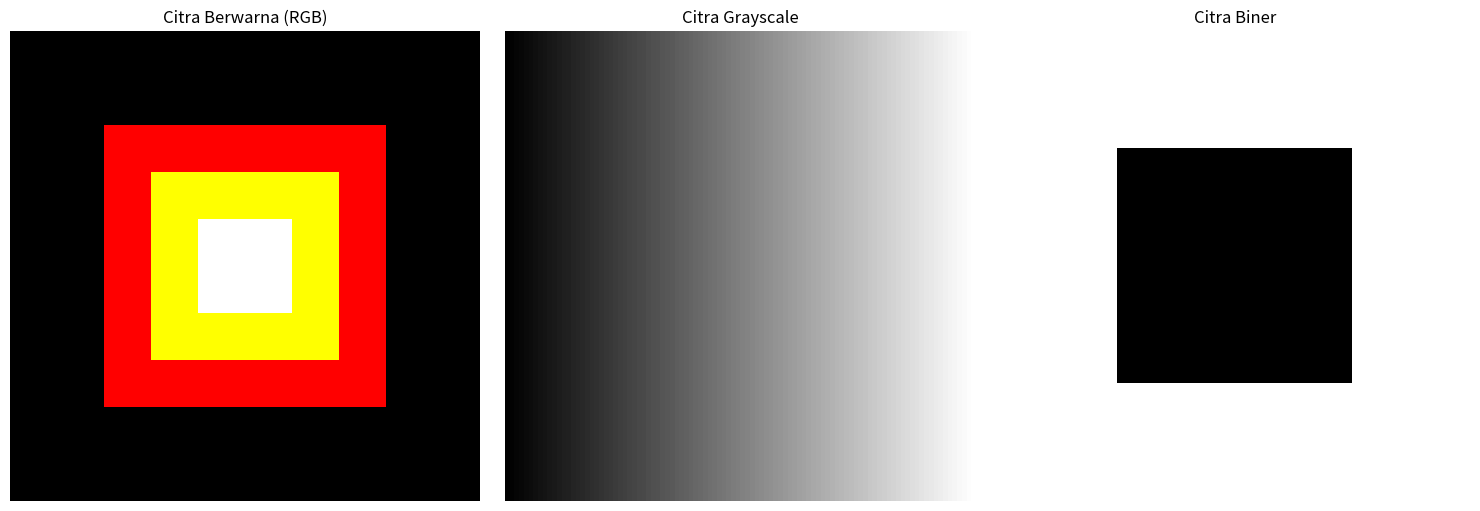
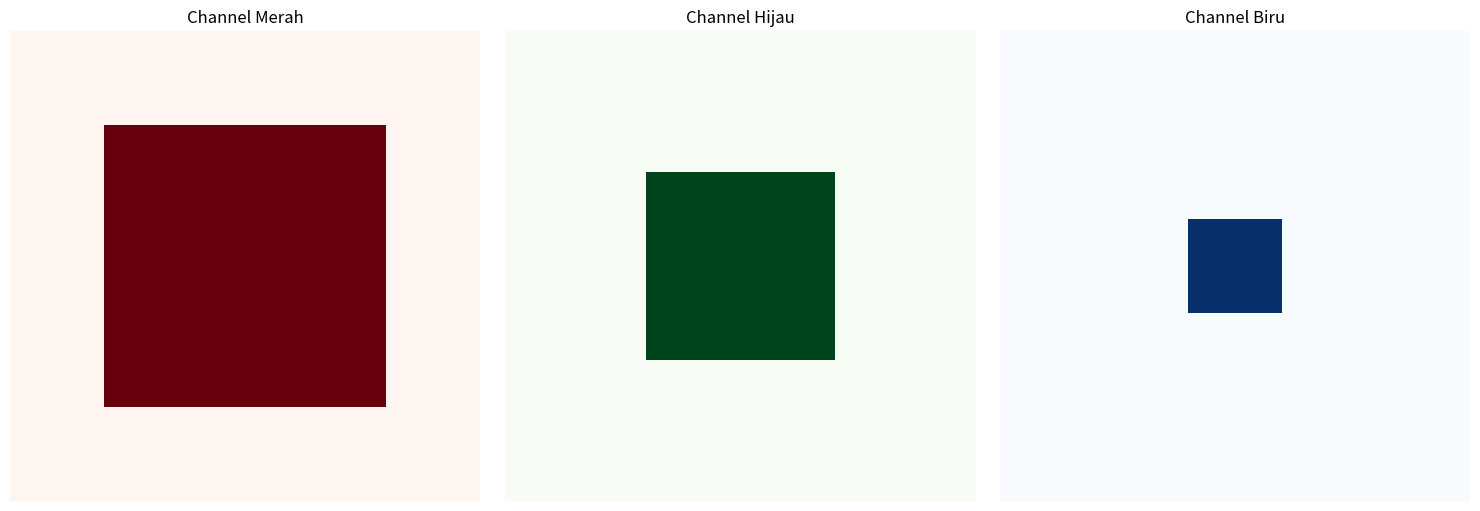

Generate these figures, in order, with matplotlib:
import numpy as np
import matplotlib.pyplot as plt

# Create sample images
def create_sample_images():
    # Create a simple color image (RGB)
    color_img = np.zeros((100, 100, 3))
    color_img[20:80, 20:80, 0] = 1.0  # Red channel
    color_img[30:70, 30:70, 1] = 1.0  # Green channel
    color_img[40:60, 40:60, 2] = 1.0  # Blue channel

    # Create a grayscale image
    grayscale_img = np.zeros((100, 100))
    for i in range(100):
        grayscale_img[:,i] = i/100.0

    # Create a binary image
    binary_img = np.zeros((100, 100))
    binary_img[25:75, 25:75] = 1.0

    # Display images
    fig, (ax1, ax2, ax3) = plt.subplots(1, 3, figsize=(15, 5))

    ax1.imshow(color_img)
    ax1.set_title('Citra Berwarna (RGB)')
    ax1.axis('off')

    ax2.imshow(grayscale_img, cmap='gray')
    ax2.set_title('Citra Grayscale')
    ax2.axis('off')

    ax3.imshow(binary_img, cmap='binary')
    ax3.set_title('Citra Biner')
    ax3.axis('off')

    plt.tight_layout()
    plt.show()

    # Show color image channels separately
    fig, (ax1, ax2, ax3) = plt.subplots(1, 3, figsize=(15, 5))

    ax1.imshow(color_img[:,:,0], cmap='Reds')
    ax1.set_title('Channel Merah')
    ax1.axis('off')

    ax2.imshow(color_img[:,:,1], cmap='Greens')
    ax2.set_title('Channel Hijau')
    ax2.axis('off')

    ax3.imshow(color_img[:,:,2], cmap='Blues')
    ax3.set_title('Channel Biru')
    ax3.axis('off')

    plt.tight_layout()
    plt.show()

create_sample_images()
